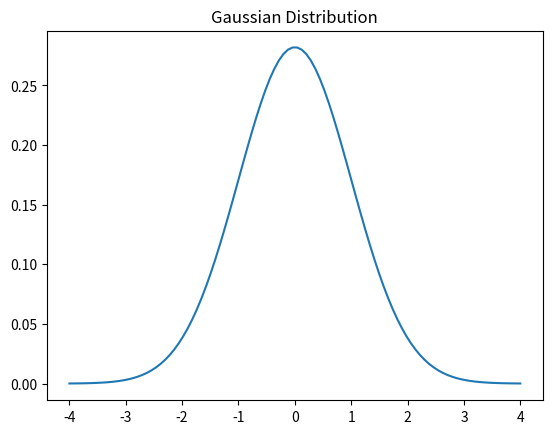

Reproduce this figure in Python.
# Common Probability Distributions

import numpy as np
import matplotlib.pyplot as plt

mu, sigma=0,1
x=np.linspace(-4,4,100)
y=(1/(np.sqrt(2*np.pi * sigma*2))) * np.exp(-0.5*((x-mu)/sigma)**2)

plt.plot(x,y)
plt.title("Gaussian Distribution")
plt.show()
